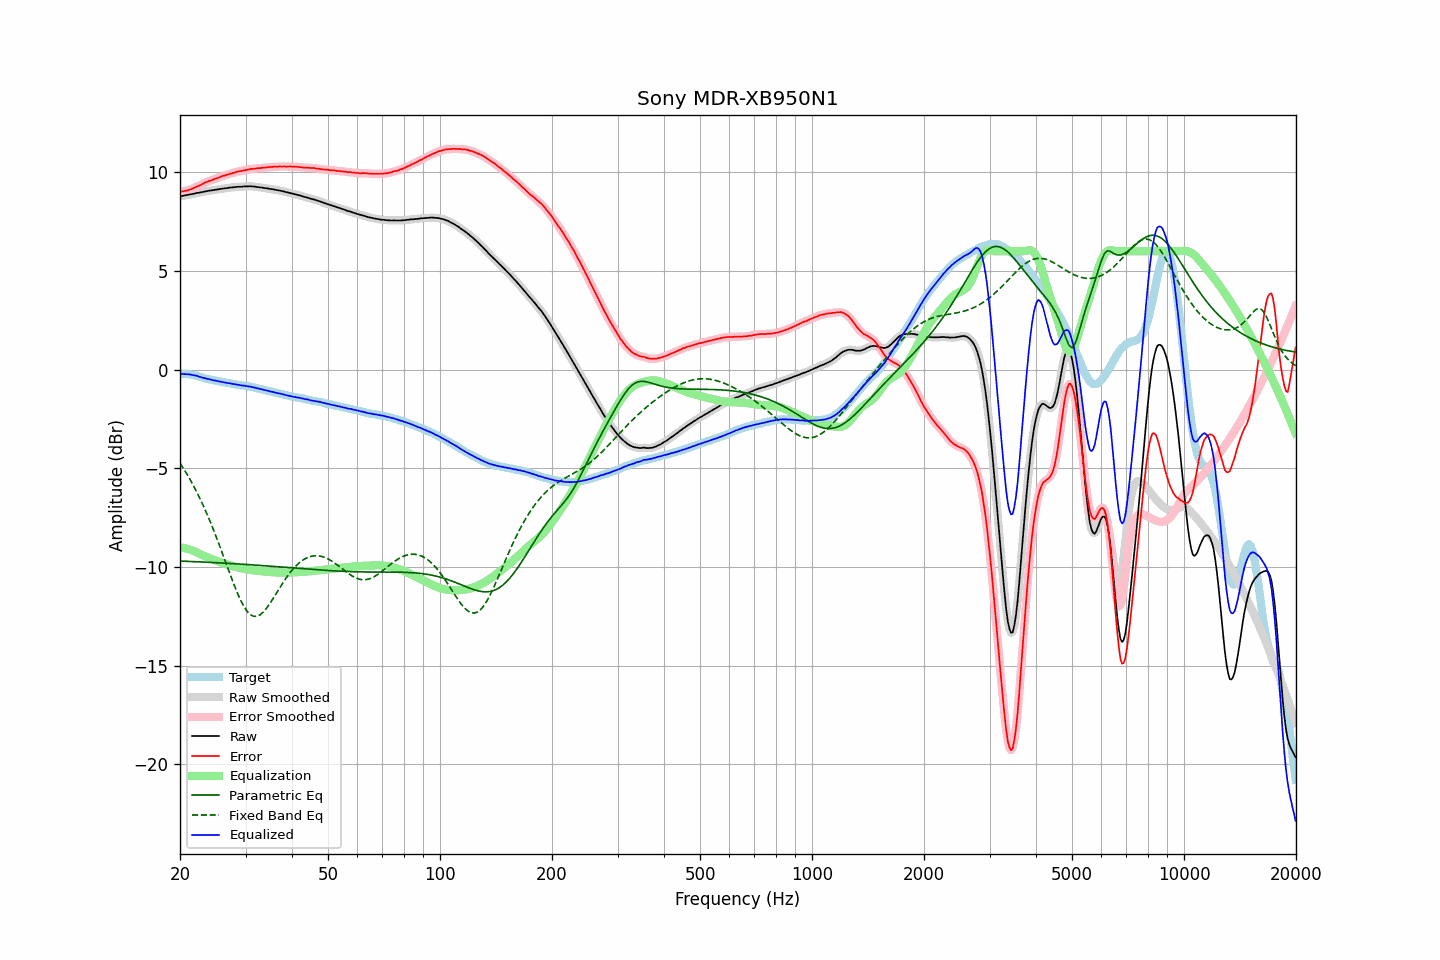

The file beside this chart, header and first rows:
frequency, raw, error, smoothed, error_smoothed, equalization, parametric_eq, fixed_band_eq, equalized_raw, equalized_smoothed, target
20.00, 8.78, 9.01, 8.78, 9.01, -9.00, -9.70, -4.74, -0.22, -0.22, -0.23
20.20, 8.79, 9.02, 8.79, 9.02, -9.02, -9.71, -4.86, -0.22, -0.22, -0.23
20.40, 8.80, 9.03, 8.81, 9.03, -9.03, -9.71, -4.99, -0.23, -0.22, -0.23
20.61, 8.82, 9.05, 8.82, 9.05, -9.05, -9.71, -5.12, -0.23, -0.23, -0.23
20.81, 8.84, 9.07, 8.84, 9.07, -9.07, -9.72, -5.25, -0.23, -0.23, -0.23
21.02, 8.85, 9.08, 8.86, 9.09, -9.09, -9.72, -5.39, -0.24, -0.24, -0.23
21.23, 8.87, 9.12, 8.87, 9.11, -9.12, -9.72, -5.53, -0.24, -0.25, -0.25
21.44, 8.88, 9.14, 8.88, 9.14, -9.15, -9.73, -5.68, -0.26, -0.26, -0.26
21.66, 8.90, 9.18, 8.90, 9.18, -9.18, -9.73, -5.83, -0.27, -0.28, -0.28
21.87, 8.91, 9.21, 8.92, 9.21, -9.21, -9.73, -5.98, -0.30, -0.29, -0.30
22.09, 8.94, 9.25, 8.94, 9.25, -9.25, -9.74, -6.14, -0.31, -0.31, -0.31
22.31, 8.95, 9.29, 8.95, 9.29, -9.29, -9.74, -6.30, -0.33, -0.34, -0.34
22.54, 8.96, 9.32, 8.97, 9.32, -9.33, -9.74, -6.47, -0.37, -0.36, -0.36
22.76, 8.98, 9.36, 8.98, 9.36, -9.37, -9.75, -6.64, -0.38, -0.39, -0.38
22.99, 8.99, 9.40, 9.00, 9.41, -9.41, -9.75, -6.81, -0.41, -0.41, -0.41
23.22, 9.01, 9.45, 9.01, 9.45, -9.44, -9.76, -6.99, -0.43, -0.43, -0.44
23.45, 9.03, 9.49, 9.03, 9.49, -9.48, -9.76, -7.17, -0.45, -0.45, -0.46
23.69, 9.04, 9.51, 9.05, 9.52, -9.52, -9.76, -7.36, -0.47, -0.47, -0.47
23.92, 9.06, 9.55, 9.06, 9.55, -9.55, -9.77, -7.55, -0.48, -0.49, -0.49
24.16, 9.07, 9.58, 9.07, 9.58, -9.58, -9.77, -7.75, -0.51, -0.51, -0.50
24.40, 9.08, 9.61, 9.09, 9.61, -9.61, -9.78, -7.95, -0.53, -0.53, -0.52
24.65, 9.09, 9.64, 9.10, 9.64, -9.64, -9.78, -8.16, -0.55, -0.54, -0.54
24.89, 9.11, 9.68, 9.11, 9.67, -9.67, -9.78, -8.36, -0.56, -0.56, -0.56
25.14, 9.12, 9.70, 9.12, 9.70, -9.70, -9.79, -8.58, -0.58, -0.58, -0.57
25.39, 9.13, 9.73, 9.14, 9.73, -9.73, -9.79, -8.79, -0.60, -0.59, -0.59
25.65, 9.15, 9.76, 9.15, 9.76, -9.76, -9.80, -9.01, -0.61, -0.61, -0.60
25.91, 9.16, 9.80, 9.16, 9.79, -9.79, -9.80, -9.23, -0.63, -0.63, -0.63
26.16, 9.17, 9.82, 9.17, 9.82, -9.82, -9.81, -9.45, -0.64, -0.64, -0.65
26.43, 9.18, 9.84, 9.18, 9.84, -9.84, -9.81, -9.67, -0.66, -0.66, -0.66
26.69, 9.19, 9.87, 9.20, 9.87, -9.87, -9.82, -9.90, -0.67, -0.67, -0.68
26.96, 9.20, 9.89, 9.21, 9.89, -9.89, -9.82, -10.12, -0.69, -0.69, -0.69
27.23, 9.22, 9.92, 9.22, 9.92, -9.92, -9.83, -10.34, -0.69, -0.70, -0.70
27.50, 9.22, 9.93, 9.23, 9.94, -9.94, -9.83, -10.56, -0.72, -0.71, -0.71
27.77, 9.23, 9.96, 9.24, 9.96, -9.96, -9.83, -10.77, -0.73, -0.73, -0.73
28.05, 9.24, 9.98, 9.24, 9.99, -9.99, -9.84, -10.98, -0.74, -0.74, -0.74
28.33, 9.25, 10.01, 9.25, 10.01, -10.01, -9.84, -11.18, -0.75, -0.75, -0.76
28.62, 9.26, 10.04, 9.26, 10.03, -10.03, -9.85, -11.38, -0.76, -0.77, -0.77
28.90, 9.26, 10.05, 9.26, 10.05, -10.05, -9.85, -11.56, -0.78, -0.78, -0.78
29.19, 9.26, 10.07, 9.27, 10.07, -10.07, -9.86, -11.74, -0.80, -0.80, -0.80
29.48, 9.27, 10.08, 9.27, 10.08, -10.08, -9.87, -11.89, -0.81, -0.81, -0.80
29.78, 9.28, 10.10, 9.28, 10.10, -10.10, -9.87, -12.04, -0.82, -0.82, -0.82
30.08, 9.28, 10.11, 9.28, 10.11, -10.12, -9.88, -12.16, -0.83, -0.83, -0.83
30.38, 9.28, 10.13, 9.29, 10.13, -10.13, -9.88, -12.27, -0.85, -0.84, -0.85
30.68, 9.28, 10.14, 9.29, 10.15, -10.14, -9.89, -12.36, -0.86, -0.86, -0.86
30.99, 9.29, 10.17, 9.28, 10.16, -10.16, -9.89, -12.43, -0.86, -0.87, -0.88
31.30, 9.27, 10.16, 9.28, 10.17, -10.17, -9.90, -12.47, -0.89, -0.89, -0.89
31.61, 9.27, 10.18, 9.27, 10.18, -10.18, -9.90, -12.51, -0.91, -0.91, -0.90
31.93, 9.26, 10.19, 9.26, 10.19, -10.19, -9.91, -12.51, -0.92, -0.93, -0.92
32.24, 9.24, 10.20, 9.25, 10.20, -10.20, -9.92, -12.50, -0.95, -0.95, -0.95
32.57, 9.24, 10.21, 9.24, 10.21, -10.21, -9.92, -12.46, -0.96, -0.97, -0.97
32.89, 9.22, 10.20, 9.23, 10.21, -10.21, -9.93, -12.42, -0.99, -0.99, -0.98
33.22, 9.22, 10.23, 9.22, 10.22, -10.22, -9.93, -12.35, -1.00, -1.00, -1.01
33.55, 9.20, 10.22, 9.21, 10.23, -10.23, -9.94, -12.27, -1.03, -1.03, -1.02
33.89, 9.19, 10.24, 9.20, 10.24, -10.24, -9.94, -12.18, -1.05, -1.04, -1.04
34.23, 9.18, 10.25, 9.18, 10.25, -10.25, -9.95, -12.08, -1.06, -1.06, -1.06
34.57, 9.17, 10.26, 9.17, 10.26, -10.25, -9.96, -11.96, -1.08, -1.08, -1.09
34.92, 9.15, 10.26, 9.16, 10.26, -10.26, -9.96, -11.85, -1.11, -1.10, -1.11
35.27, 9.14, 10.26, 9.14, 10.27, -10.27, -9.97, -11.72, -1.12, -1.12, -1.12
35.62, 9.13, 10.28, 9.13, 10.27, -10.27, -9.98, -11.59, -1.14, -1.14, -1.14
35.97, 9.11, 10.28, 9.12, 10.28, -10.28, -9.98, -11.46, -1.16, -1.16, -1.16
... 635 more rows
